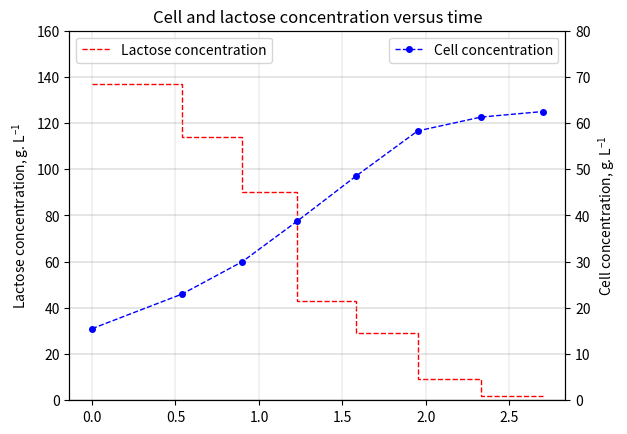

Recreate this plot in Python.
import numpy as np
import math
import matplotlib.pyplot as plt

# Empirical data
sampling_time = np.array([0, 0.54, 0.9, 1.23, 1.58, 1.95, 2.33, 2.7]) # h
cell_concentration = np.array([15.5, 23.0, 30.0, 38.8, 48.5, 58.3, 61.3, 62.5]) # g/L
lactose_concentration = np.array([137.0, 114.0, 90.0, 43.0, 29.0, 9.0, 2.0]) # g/L

# Plot cell and lactose concentration as a function of time
fig, ax1 = plt.subplots()
ax1.stairs(lactose_concentration, sampling_time, baseline = None, color = 'r', linestyle = '--', linewidth = 1.0, label = 'Lactose concentration')
#ax1.plot(sampling_time[:-1] + np.diff(sampling_time)/2, lactose_concentration, color = 'r', marker = 'o', linestyle = 'None')
ax1.set_ylabel('Lactose concentration, $\mathregular{g.L^{-1}}$')
ax1.set_yticks(np.linspace(0, 160, 9))
ax1.legend(loc = 'upper left')
ax1.grid(linewidth = 0.25)

ax2 = ax1.twinx()
ax2.plot(sampling_time, cell_concentration, color = 'b', marker = 'o', markersize = '4', linestyle = '--', linewidth = 1.0, label = 'Cell concentration')
ax2.set_xlabel('Time, h')
ax2.set_ylabel('Cell concentration, $\mathregular{g.L^{-1}}$')
ax2.grid(linewidth = 0.25)
ax2.set_yticks(np.linspace(0, 80, 9))
ax2.legend(loc = 'upper right')

plt.title('Cell and lactose concentration versus time')

plt.show()
